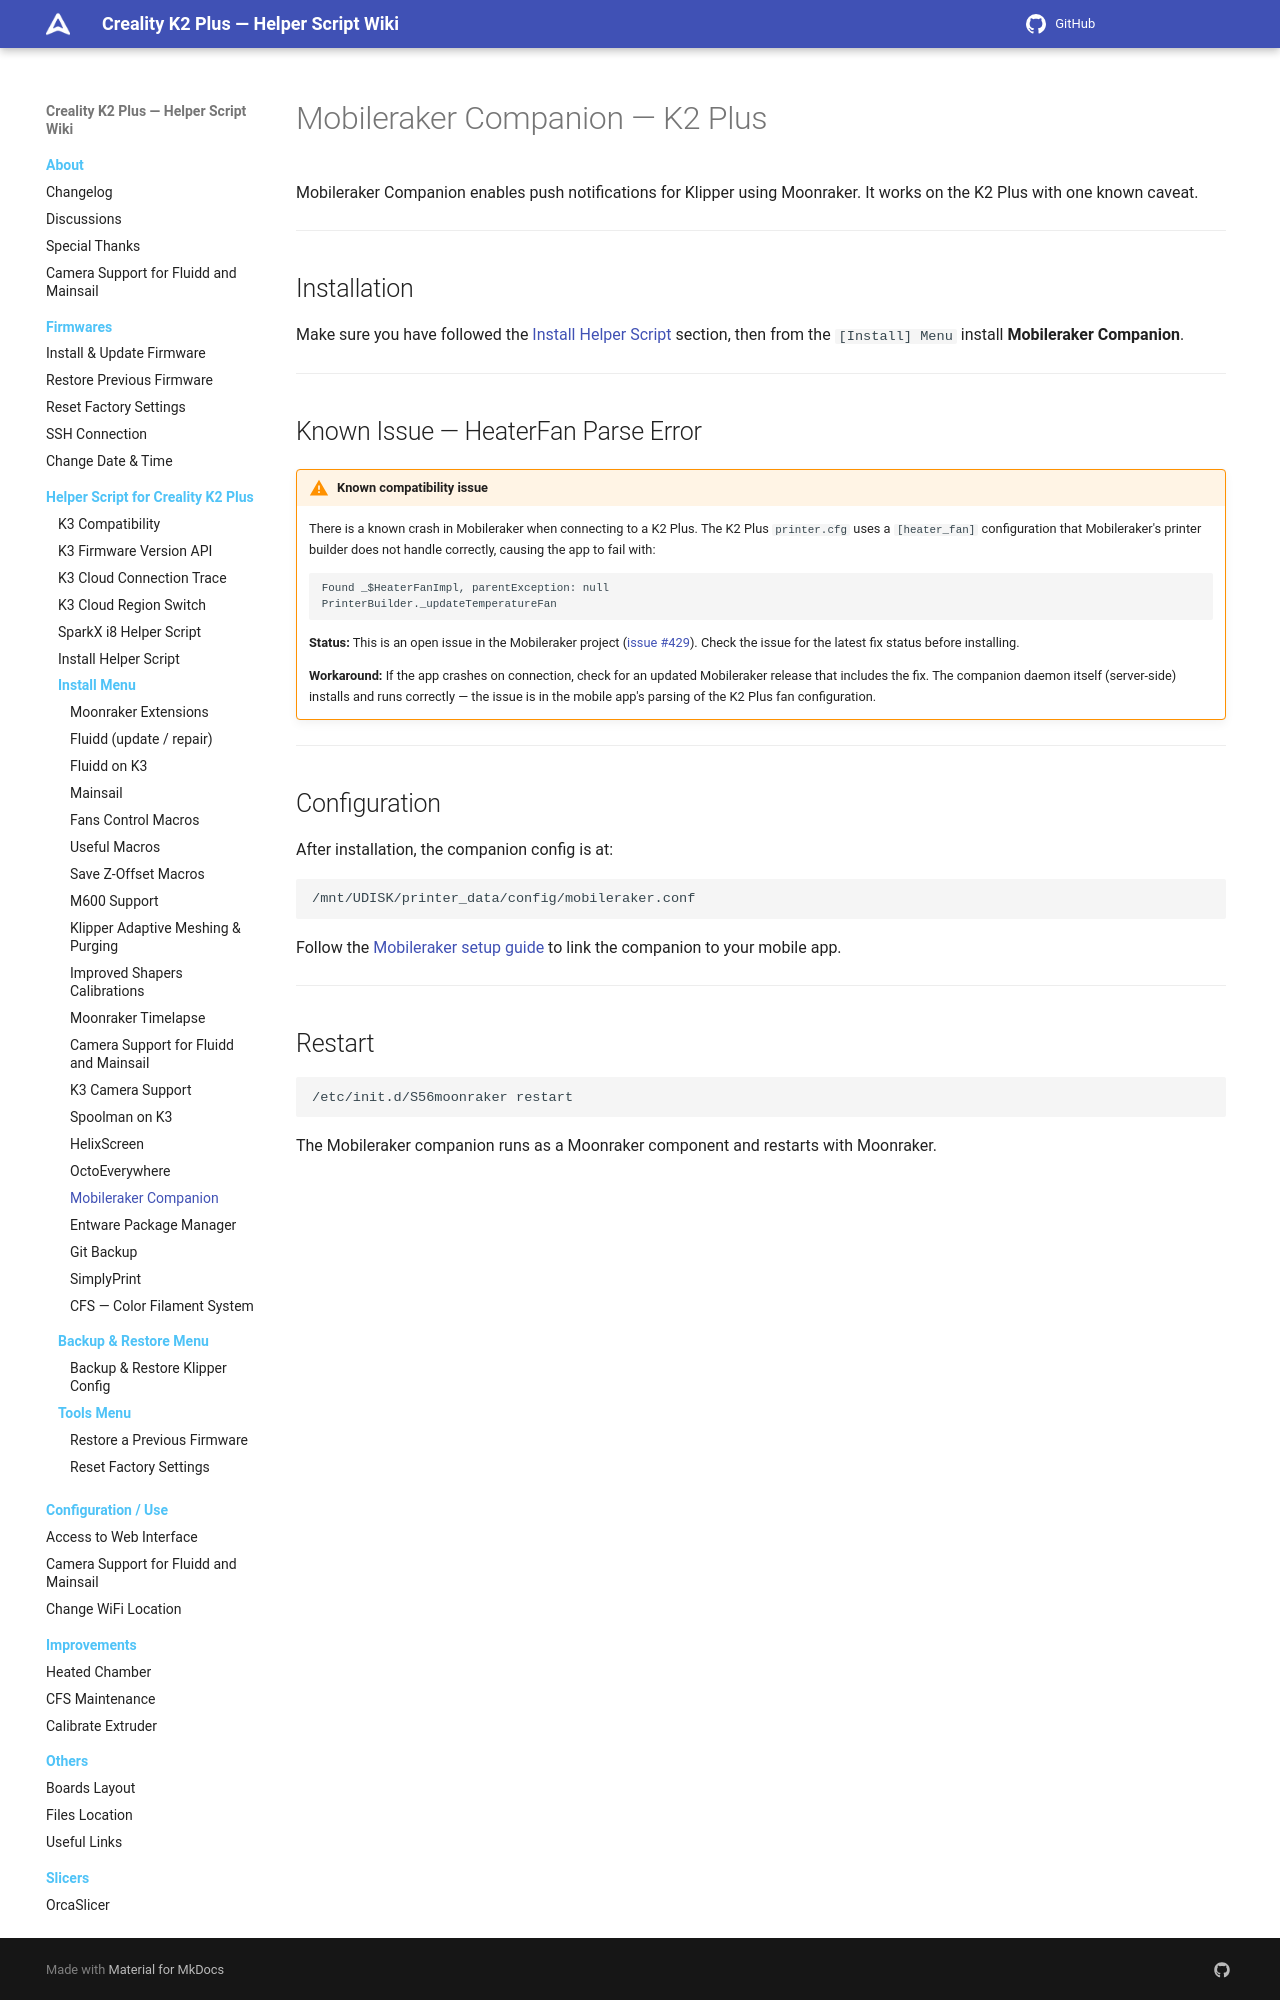

repository: quocanhcgd/K3helper · page: helper-script/mobileraker-companion-k2plus/index.html · generator: mkdocs

# Mobileraker Companion — K2 Plus

Mobileraker Companion enables push notifications for Klipper using Moonraker. It works on the K2 Plus with one known caveat.

---

## Installation

Make sure you have followed the [Install Helper Script](helper-script-installation.md) section, then from the `[Install] Menu` install **Mobileraker Companion**.

---

## Known Issue — HeaterFan Parse Error

!!! warning "Known compatibility issue"
    There is a known crash in Mobileraker when connecting to a K2 Plus. The K2 Plus `printer.cfg` uses a `[heater_fan]` configuration that Mobileraker's printer builder does not handle correctly, causing the app to fail with:

    ```
    Found _$HeaterFanImpl, parentException: null
    PrinterBuilder._updateTemperatureFan
    ```

    **Status:** This is an open issue in the Mobileraker project ([issue #429](https://github.com/Clon1998/mobileraker/issues/429)). Check the issue for the latest fix status before installing.

    **Workaround:** If the app crashes on connection, check for an updated Mobileraker release that includes the fix. The companion daemon itself (server-side) installs and runs correctly — the issue is in the mobile app's parsing of the K2 Plus fan configuration.

---

## Configuration

After installation, the companion config is at:

```
/mnt/UDISK/printer_data/config/mobileraker.conf
```

Follow the [Mobileraker setup guide](https://mobileraker.com) to link the companion to your mobile app.

---
